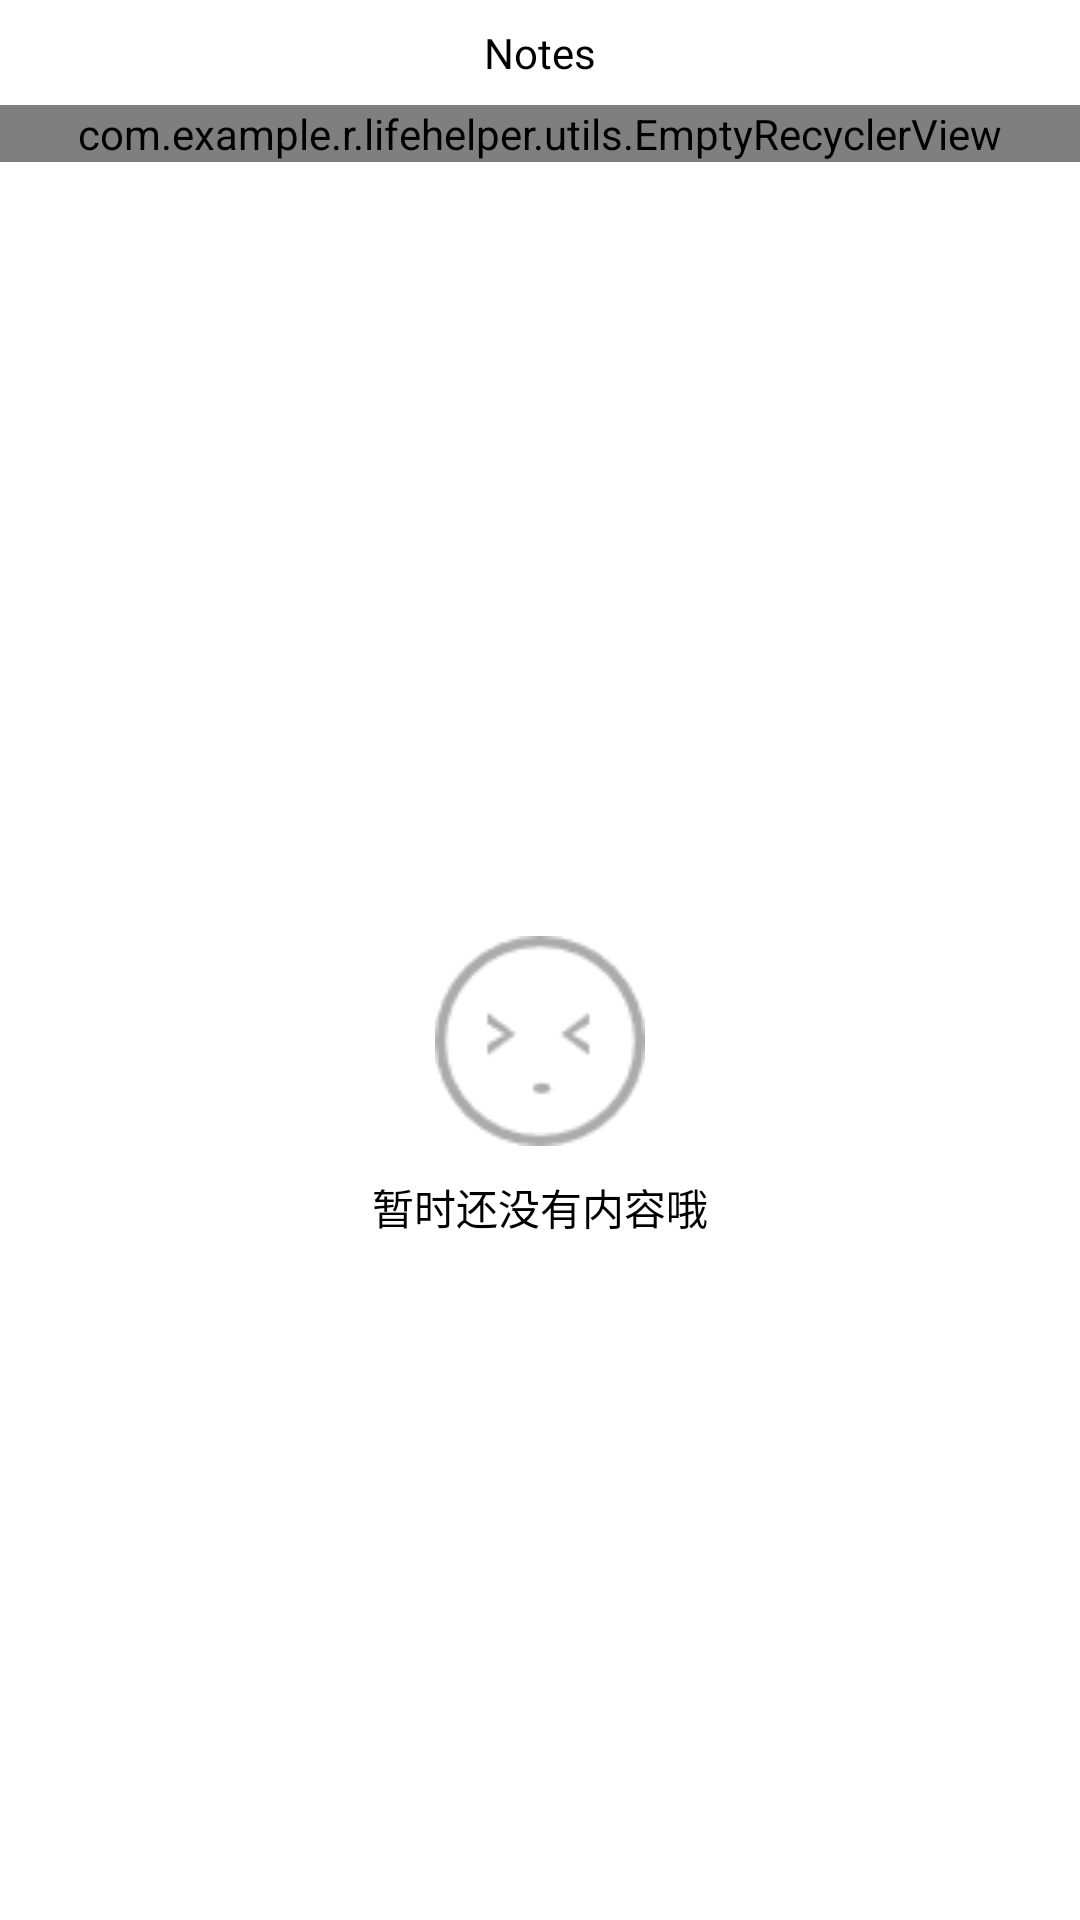

Write the Android layout XML for this screen, with the resource values it uses.
<!-- AndroidManifest.xml: application theme AppTheme -->
<!-- res/layout/fragment_ideal.xml -->
<?xml version="1.0" encoding="utf-8"?>
<LinearLayout xmlns:android="http://schemas.android.com/apk/res/android"
    android:orientation="vertical" android:layout_width="match_parent"
    android:layout_height="match_parent">

    <TextView
        android:text="@string/notes"
        style="@style/ChineseTextStyle"
        android:gravity="center_horizontal"
        android:layout_margin="8dp"
        android:layout_width="match_parent"
        android:layout_height="wrap_content" />
    <com.example.r.lifehelper.utils.EmptyRecyclerView
        android:id="@+id/rv_notes_list"
        android:layout_width="match_parent"
        android:layout_height="wrap_content"/>
    <include android:id="@+id/empty_view"
        layout="@layout/empty_view"/>
</LinearLayout>
<!-- res/layout/empty_view.xml (included above) -->
<?xml version="1.0" encoding="utf-8"?>
<RelativeLayout
    xmlns:android="http://schemas.android.com/apk/res/android" android:layout_width="match_parent"
    android:layout_height="match_parent">

    <ImageView
        android:id="@+id/iv_empty"
        android:layout_width="70dp"
        android:layout_height="70dp"
        android:layout_centerInParent="true"
        android:src="@drawable/empty_view"
        android:tint="#ABABAB"
        android:layout_marginBottom="10dp" />

    <TextView
        android:layout_width="wrap_content"
        android:layout_height="wrap_content"
        android:layout_below="@id/iv_empty"
        android:layout_centerInParent="true"
        android:gravity="center"
        android:text="@string/empty" />
</RelativeLayout>
<!-- resources referenced by this layout -->
<resources>
  <!-- drawable empty_view: png bitmap (drawable, 1078 bytes) -->
  <string name="empty">暂时还没有内容哦</string>
  <string name="notes">Notes</string>
  <style name="ChineseTextStyle">
          <item name="android:fontFamily" tools:targetApi="jelly_bean">@font/yang_light</item>
      </style>
  <style name="AppTheme" parent="Theme.AppCompat.Light.NoActionBar">
          
          <item name="colorPrimary">@color/colorLightPink</item>
          <item name="colorPrimaryDark">@color/text</item>
          <item name="colorAccent">@color/colorAccent</item>
          <item name="android:windowBackground">@color/white</item>
          <item name="android:textColor">@color/text</item>
      </style>
  <color name="colorLightPink">#FFB6C1</color>
  <color name="text">#000000</color>
  <color name="colorAccent">#FF4081</color>
  <color name="white">#ffffff</color>
</resources>
